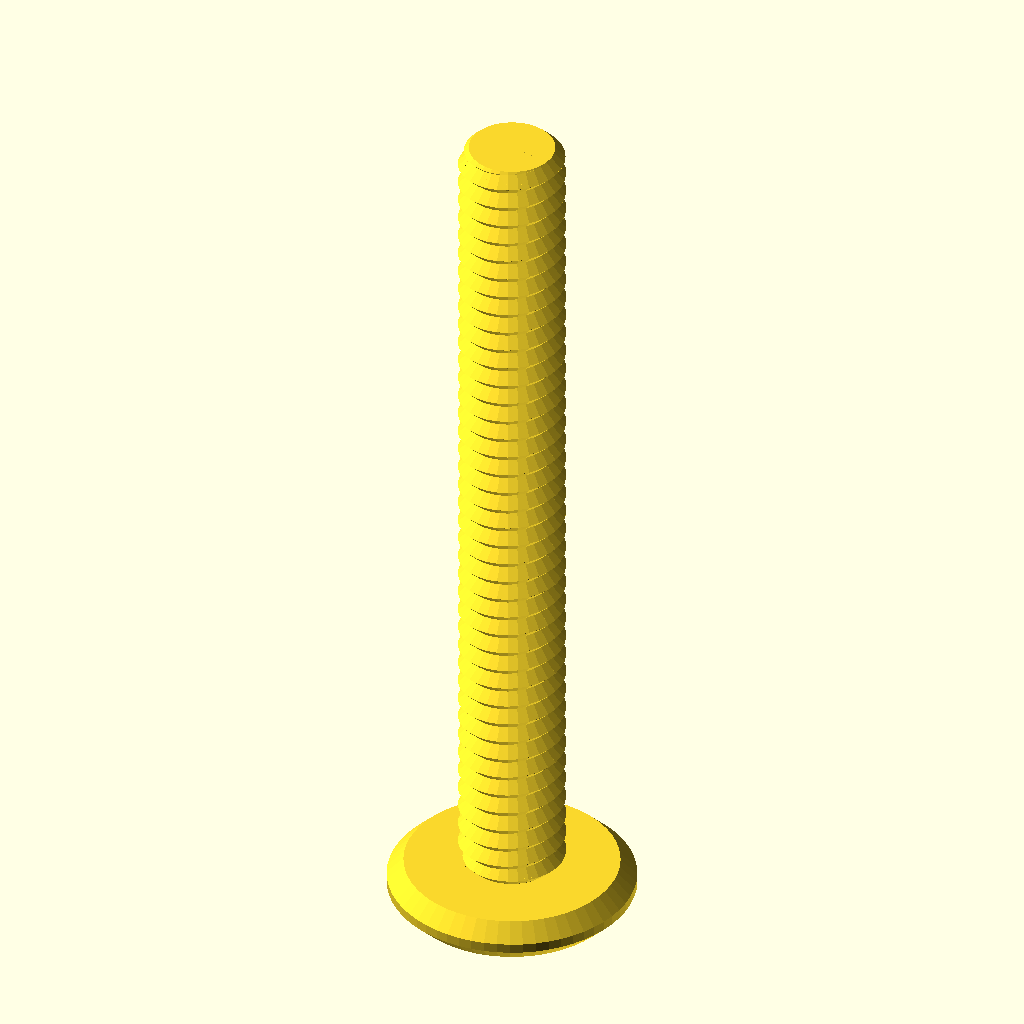
Cell 1 — every parameter at its default value.
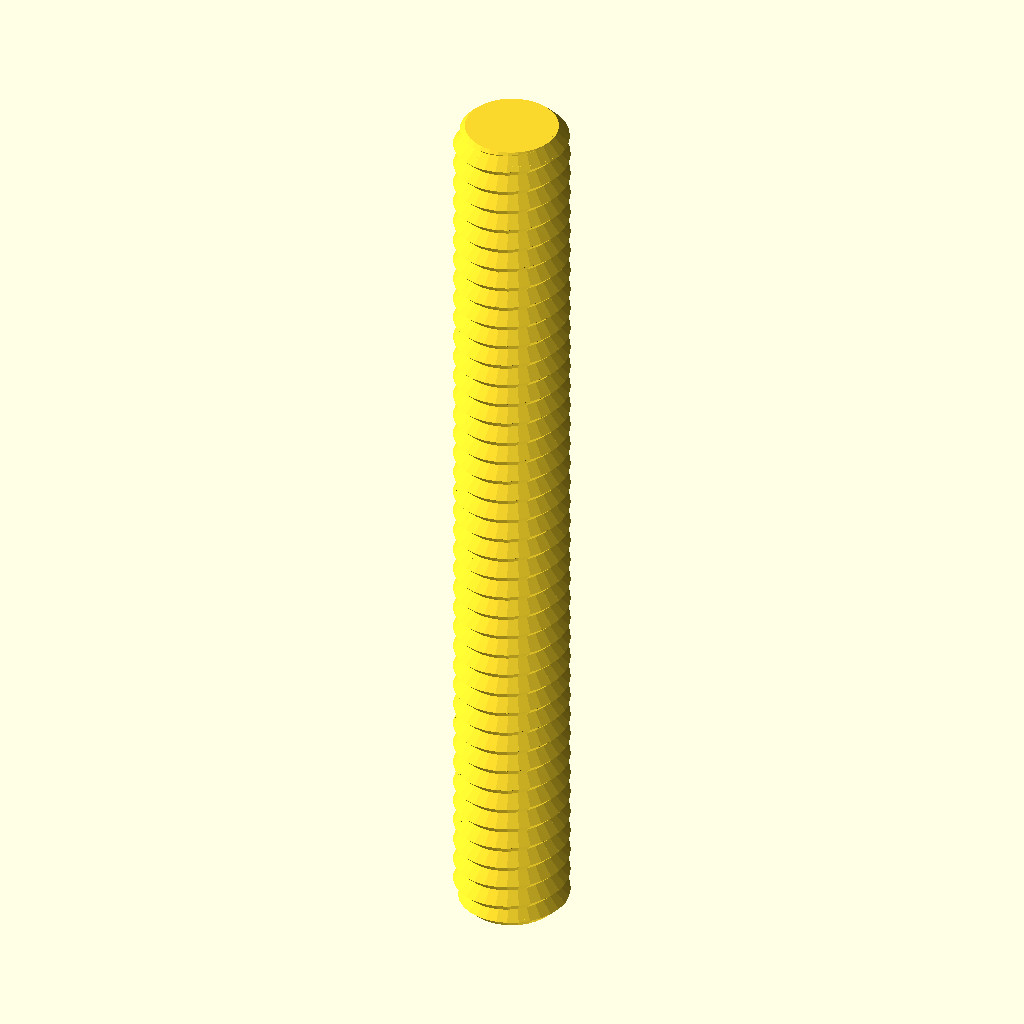
Cell 2: the same model with type = "rod".
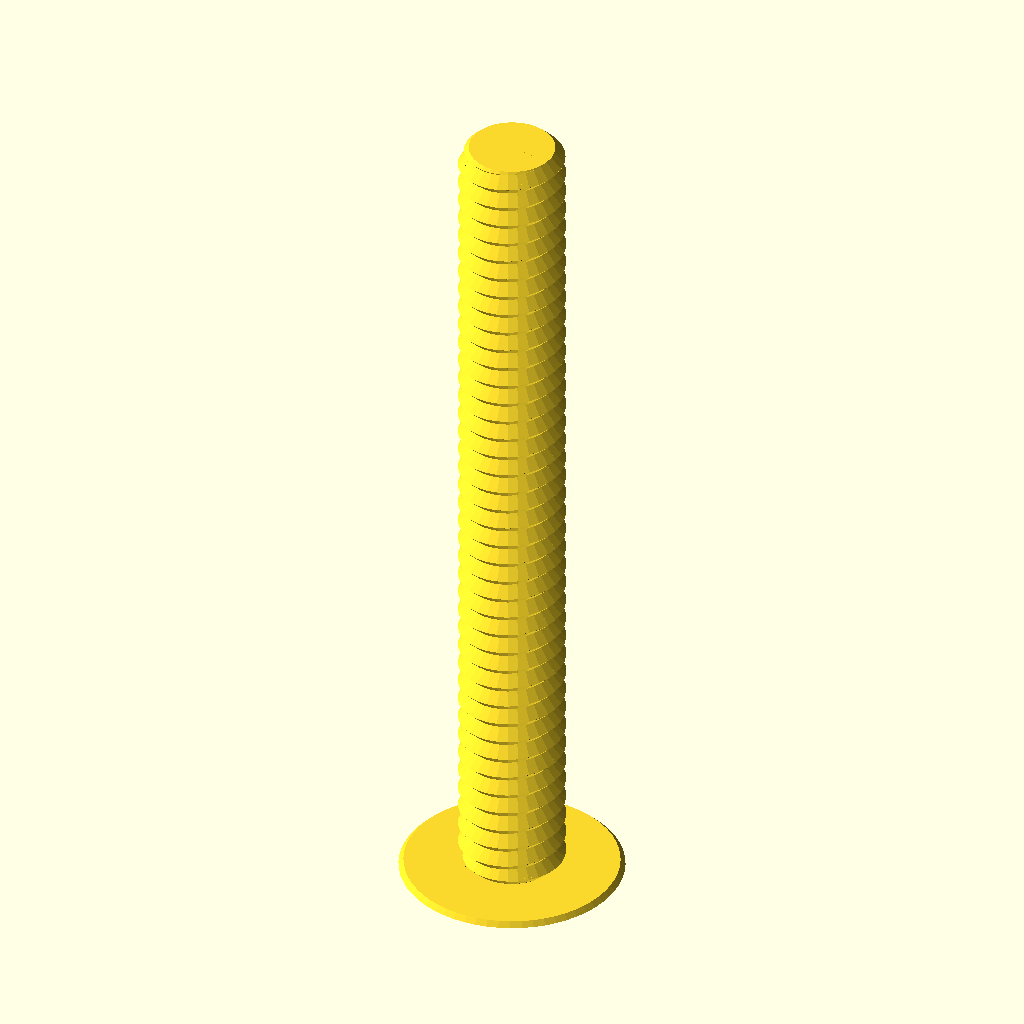
Cell 3 — head_type set to "button", the other parameters unchanged.
All cells are drawn from the same view direction (rotation 55°, 0°, 25°, orthographic, colour scheme Cornfield), but the view is re-fitted for each cell, so position and scale can differ between cells as well as the parameter.
Source of the model, Modelos/Tornillos/Nut_Job_para_baño.scad:
/* 'Nut Job' nut, bolt, washer and threaded rod factory by Mike Thompson 1/12/2013, Thingiverse: mike_linus
 *
 * Licensing: This work is licensed under a Creative Commons Attribution-NonCommercial-ShareAlike 3.0 Australia License.
 * Further information is available here - http://creativecommons.org/licenses/by-nc-sa/3.0/au/deed.en_GB
 *
 * v2 8/12/2013 - added socket head types
 * v3 2/11/2014 - adjusted wing nut algorithm for better behaviour with unusual nut sizes and added ISO262 metric references
 * v4 31/12/2014 - added optional texture to socket heads, added ability to change the number of facets for a hex head
 * and adjusted wingnut base level on certain nut sizes
 * v5 11/1/2015 - added phillips and slot drive types and improved texture handling 
 * v6 21/2/2015 - added wing ratio to wingnuts 
 * v7 6/3/2016 - added extended options to control number of facets on nuts, square sockets (or any number of facets) and socket depth control
 * v8 1/1/2017 - modified library code to remove dependence on deprecated 'assign' statement
 * 
 * This script generates nuts, bolts, washers and threaded rod using the library 
 * script: polyScrewThead.scad (modified/updated version polyScrewThread_r1.scad)
 * http://www.thingiverse.com/thing:8796, CC Public Domain
 *
 * Defaults are for a 8mm diameter bolts, rod, matching nuts and wing nuts that work well together
 * without cleanup or modification. Some default parameters such as the nut outer diameter are deliberately
 * altered to produce a snug fit that can still be hand tightened. This may need to be altered
 * depending on individual printer variances, slicing tools, filament etc. Suggest printing a matching
 * bolt and nut and adjusting as necessary.  Note: slow print speeds, low temperatures and solid
 * fill are recommended for best results.
 */

/* [Component Type] */

type						    = "bolt";//[nut,bolt,rod,washer]

/* [Bolt and Rod Options] */

//Head type - Hex, Socket Cap, Button Socket Cap or Countersunk Socket Cap (ignored for Rod)
head_type              			= "socket";//[hex,socket,button,countersunk]
//Drive type - Socket, Phillips, Slot (ignored for Hex head type and Rod)
drive_type              		= "slot";//[socket,phillips,slot]
//Distance between flats for the hex head or diameter for socket or button head (ignored for Rod)
head_diameter    				= 10;	
//Height of the head (ignored for Rod)
head_height  					= 2;	
//Diameter of drive type (ignored for Hex head and Rod)
drive_diameter					= 0;	
//Width of slot aperture for phillips or slot drive types
slot_width					    = 1;
//Depth of slot aperture for slot drive type
slot_depth 					    = 2;
//Surface texture (socket head only)
texture                         = "exclude";//[include,exclude]
//Outer diameter of the thread
thread_outer_diameter           = 5;		
//Thread step or Pitch (2mm works well for most applications ref. ISO262: M3=0.5,M4=0.7,M5=0.8,M6=1,M8=1.25,M10=1.5)
thread_step    					= 1;
//Step shape degrees (45 degrees is optimised for most printers ref. ISO262: 30 degrees)
step_shape_degrees 				= 45;	
//Length of the threaded section
thread_length  					= 40;	
//Countersink in both ends
countersink  					= 2;	
//Length of the non-threaded section
non_thread_length				= 0;	
//Diameter for the non-threaded section (-1: Same as inner diameter of the thread, 0: Same as outer diameter of the thread, value: The given value)
non_thread_diameter				= 0;	

/* [Nut Options] */

//Type: Normal or WingNut
nut_type	                    = "normal";//[normal,wingnut]
//Distance between flats for the hex nut
nut_diameter    				= 12;	
//Height of the nut
nut_height	  				    = 6;	
//Outer diameter of the bolt thread to match (usually set about 1mm larger than bolt diameter to allow easy fit - adjust to personal preferences) 
nut_thread_outer_diameter     	= 9;		
//Thread step or Pitch (2mm works well for most applications ref. ISO262: M3=0.5,M4=0.7,M5=0.8,M6=1,M8=1.25,M10=1.5)
nut_thread_step    				= 2;
//Step shape degrees (45 degrees is optimised for most printers ref. ISO262: 30 degrees)
nut_step_shape_degrees 			= 45;	
//Wing radius ratio.  The proportional radius of the wing on the wing nut compared to the nut height value (default = 1)
wing_ratio                      = 1;
wing_radius=wing_ratio * nut_height;

/* [Washer Options] */

//Inner Diameter (suggest making diameter slightly larger than bolt diameter)
inner_diameter					= 8;
//Outer Diameter
outer_diameter					= 14;
//Thickness
thickness					    = 2;

/* [Extended Options] */

//Number of facets for hex head type or nut. Default is 6 for standard hex head and nut
facets                          = 6;
//Number of facets for hole in socket head. Default is 6 for standard hex socket
socket_facets                   = 6;
//Depth of hole in socket head. Default is 3.5
socket_depth                    = 3.5;
//Resolution (lower values for higher resolution, but may slow rendering)
resolution    					= 0.5;	
nut_resolution    				= resolution;

//Hex Bolt
if (type=="bolt" && head_type=="hex")
{
	hex_screw(thread_outer_diameter,thread_step,step_shape_degrees,thread_length,resolution,countersink,head_diameter,head_height,non_thread_length,non_thread_diameter);
}

//Rod
if (type=="rod")
{
	hex_screw(thread_outer_diameter,thread_step,step_shape_degrees,thread_length,resolution,countersink,head_diameter,0,non_thread_length,non_thread_diameter);
}

//Hex Nut (normally slightly larger outer diameter to fit on bolt correctly)
if (type=="nut" && nut_type=="normal")
{
	hex_nut(nut_diameter,nut_height,nut_thread_step,nut_step_shape_degrees,nut_thread_outer_diameter,nut_resolution);
}

//Wing Nut variation of hex nut. Cylinders added to each side of nut for easy turning - ideal for quick release applications
if (type=="nut" && nut_type=="wingnut")
{
	rotate([0,0,30])hex_nut(nut_diameter,nut_height,nut_thread_step,nut_step_shape_degrees,nut_thread_outer_diameter,nut_resolution); //nut	
	translate([(nut_diameter/2)+wing_radius-1,1.5,wing_radius/2+1])rotate([90,0,0])wing(); //attach wing
	mirror(1,0,0)translate([(nut_diameter/2)+wing_radius-1,1.5,wing_radius/2+1])rotate([90,0,0])wing(); //attach wing
}

module wing()
{
	difference()
	{
		cylinder(r=wing_radius,h=3,$fn=64); //cylinder
		union()
		{
			translate([-wing_radius,-wing_radius-1,-0.5])cube([wing_radius*2,wing_radius/2,wing_radius*2]); //remove overhang so flush with base of nut		
			rotate([0,0,90])translate([-wing_radius,wing_radius-1,-0.5])cube([wing_radius*2,wing_radius/2,wing_radius*2]); //remove overhangs so flush with side of nut		
		}
	}
}

//Washer
if (type=="washer")
{
	difference()
	{
		cylinder(r=outer_diameter/2,h=thickness,$fn=100);
		translate([0,0,-0.1])cylinder(r=inner_diameter/2,h=thickness+0.2,$fn=100);
	}
}

//Socket Head Bolt
if (type=="bolt" && head_type!="hex")
{
	socket_screw(thread_outer_diameter,thread_step,step_shape_degrees,thread_length,resolution,countersink,head_diameter,head_height,non_thread_length,non_thread_diameter);
}

module phillips_base()
{
	linear_extrude(slot_width)polygon(points=[[0,0],[(drive_diameter-slot_width)/2,9/5*(drive_diameter-slot_width)/2],[(drive_diameter+slot_width)/2,9/5*(drive_diameter-slot_width)/2],[drive_diameter,0]]);
	translate([(drive_diameter-slot_width)/2,0,(drive_diameter+slot_width)/2])rotate([0,90,0])linear_extrude(slot_width)polygon(points=[[0,0],[(drive_diameter-slot_width)/2,9/5*(drive_diameter-slot_width)/2],[(drive_diameter+slot_width)/2,9/5*(drive_diameter-slot_width)/2],[drive_diameter,0]]);
}

module phillips_fillet()
{
	union()
	{
		translate([-(drive_diameter-slot_width)/2-(slot_width/2),slot_width/2,0])rotate([90,0,0])phillips_base();
		translate([0,0,9/5*(drive_diameter-slot_width)/2])union()
		{
			inner_curve();
			rotate([0,0,90])inner_curve();
			rotate([0,0,180])inner_curve();
			rotate([0,0,270])inner_curve();
		}
	}
}

module inner_curve()
{
	translate([slot_width/2,-slot_width/2,0])rotate([0,90,0])linear_fillet(9/5*(drive_diameter-slot_width)/2,drive_diameter/10);
}

//basic 2d profile used for fillet shape
module profile(radius)
{
  difference()
  {
    square(radius);
    circle(r=radius);
  }
}

//linear fillet for use along straight edges
module linear_fillet(length,profile_radius)
{
	translate([0,-profile_radius,profile_radius])rotate([0,90,0])linear_extrude(height=length,convexity=10)profile(profile_radius);
}

module phillips_drive()
{
	intersection()
	{
		phillips_fillet();
		cylinder(9/5*(drive_diameter-slot_width)/2,drive_diameter/2+(slot_width/2),slot_width/2);
	}
}

module socket_screw(od,st,lf0,lt,rs,cs,df,hg,ntl,ntd)
{
    ntr=od/2-(st/2)*cos(lf0)/sin(lf0);
	$fn=60;

	difference()
	{
    		union()
    		{
        		if (head_type=="socket")
				{
					socket_head(hg,df);
				}
			
        		if (head_type=="button")
				{
					button_head(hg,df);				
				}

        		if (head_type=="countersunk")
				{
					countersunk_head(hg,df);				
				}

        		translate([0,0,hg])
        		if ( ntl == 0 )
        		{
          		cylinder(h=0.01, r=ntr, center=true);
        		}
        		else
        		{
            		if ( ntd == -1 )
            		{
                		cylinder(h=ntl+0.01, r=ntr, $fn=floor(od*PI/rs), center=false);
            		}
            		else if ( ntd == 0 )
            		{
                		union()
                		{
                    		cylinder(h=ntl-st/2,r=od/2, $fn=floor(od*PI/rs), center=false);
                    		translate([0,0,ntl-st/2])
                    		cylinder(h=st/2,
                             r1=od/2, r2=ntr, 
                             $fn=floor(od*PI/rs), center=false);
                		}
            		}
            		else
            		{
                		cylinder(h=ntl, r=ntd/2, $fn=ntd*PI/rs, center=false);
            		}
        		}
        		translate([0,0,ntl+hg]) screw_thread(od,st,lf0,lt,rs,cs);
    		}
		//create opening for specific drive type
		if (drive_type=="socket")
		{
			cylinder(r=drive_diameter/2,h=socket_depth,$fn=socket_facets); //socket
			#translate([0,0,socket_depth])cylinder(r1=drive_diameter/2,r2=0,h=drive_diameter/3,$fn=socket_facets); //socket tapers at base to allow printing without bridging and improve socket grip
		}
		else
		{
			if (drive_type=="phillips")
			{
				translate([0,0,-0.001])phillips_drive();
			}
			else //slot
			{
				translate([-(drive_diameter)/2,slot_width/2,-0.001])rotate([90,0,0])cube([drive_diameter,slot_depth,slot_width]);
			}	
		}
	}
}

module socket_head(hg,df)
{
	texture_points=2*PI*(head_diameter/2);
	texture_offset=head_diameter/18;
	texture_radius=head_diameter/24;

	rd0=df/2/sin(60);
	x0=0;	x1=df/2;	x2=x1+hg/2;
	y0=0;	y1=hg/2;	y2=hg;

	intersection()
	{
	   	cylinder(h=hg, r=rd0, $fn=60, center=false);
		rotate_extrude(convexity=10, $fn=6*round(df*PI/6/0.5))
		polygon([ [x0,y0],[x1,y0],[x2,y1],[x1,y2],[x0,y2] ]);
	}

	if (texture=="include") //add texture to socket head. Adjust texture density and size using texture variables above 
	{
		for (i= [1:texture_points])
		{
			translate([cos(360/texture_points*i)*(head_diameter/2+texture_offset), sin(360/texture_points*i)*(head_diameter/2+texture_offset), 1 ])
			rotate([0,0,360/texture_points*i])cylinder(r=texture_radius,h=head_height*0.6,$fn=3);
		}
	}

}

module button_head(hg,df)
{
	rd0=df/2/sin(60);
	x0=0;	x1=df/2;	x2=x1+hg/2;
	y0=0;	y1=hg/2;	y2=hg;

	intersection()
	{
	   	cylinder(h=hg, r1=drive_diameter/2 + 1, r2=rd0, $fn=60, center=false);
		rotate_extrude(convexity=10, $fn=6*round(df*PI/6/0.5))
		polygon([ [x0,y0],[x1,y0],[x2,y1],[x1,y2],[x0,y2] ]);
	}
}

module countersunk_head(hg,df)
{
	rd0=df/2/sin(60);
	x0=0;	x1=df/2;	x2=x1+hg/2;
	y0=0;	y1=hg/2;	y2=hg;

	intersection()
	{
	   cylinder(h=hg, r1=rd0, r2=thread_outer_diameter/2-0.5, $fn=60, center=false);

		rotate_extrude(convexity=10, $fn=6*round(df*PI/6/0.5))
		polygon([ [x0,y0],[x1,y0],[x2,y1],[x1,y2],[x0,y2] ]);
	}
}

/* Library included below to allow customizer functionality    
 *   
 * polyScrewThread_r1.scad    by aubenc @ Thingiverse
 *
 * Modified by mike_mattala @ Thingiverse 1/1/2017 to remove deprecated assign
 * 
 * This script contains the library modules that can be used to generate
 * threaded rods, screws and nuts.
 *
 * http://www.thingiverse.com/thing:8796
 *
 * CC Public Domain
 */

module screw_thread(od,st,lf0,lt,rs,cs)
{
    or=od/2;
    ir=or-st/2*cos(lf0)/sin(lf0);
    pf=2*PI*or;
    sn=floor(pf/rs);
    lfxy=360/sn;
    ttn=round(lt/st+1);
    zt=st/sn;

    intersection()
    {
        if (cs >= -1)
        {
           thread_shape(cs,lt,or,ir,sn,st);
        }

        full_thread(ttn,st,sn,zt,lfxy,or,ir);
    }
}

module hex_nut(df,hg,sth,clf,cod,crs)
{

    difference()
    {
        hex_head(hg,df);

        hex_countersink_ends(sth/2,cod,clf,crs,hg);

        screw_thread(cod,sth,clf,hg,crs,-2);
    }
}


module hex_screw(od,st,lf0,lt,rs,cs,df,hg,ntl,ntd)
{
    ntr=od/2-(st/2)*cos(lf0)/sin(lf0);

    union()
    {
        hex_head(hg,df);

        translate([0,0,hg])
        if ( ntl == 0 )
        {
            cylinder(h=0.01, r=ntr, center=true);
        }
        else
        {
            if ( ntd == -1 )
            {
                cylinder(h=ntl+0.01, r=ntr, $fn=floor(od*PI/rs), center=false);
            }
            else if ( ntd == 0 )
            {
                union()
                {
                    cylinder(h=ntl-st/2,
                             r=od/2, $fn=floor(od*PI/rs), center=false);

                    translate([0,0,ntl-st/2])
                    cylinder(h=st/2,
                             r1=od/2, r2=ntr, 
                             $fn=floor(od*PI/rs), center=false);
                }
            }
            else
            {
                cylinder(h=ntl, r=ntd/2, $fn=ntd*PI/rs, center=false);
            }
        }

        translate([0,0,ntl+hg]) screw_thread(od,st,lf0,lt,rs,cs);
    }
}

module hex_screw_0(od,st,lf0,lt,rs,cs,df,hg,ntl,ntd)
{
    ntr=od/2-(st/2)*cos(lf0)/sin(lf0);

    union()
    {
        hex_head_0(hg,df);

        translate([0,0,hg])
        if ( ntl == 0 )
        {
            cylinder(h=0.01, r=ntr, center=true);
        }
        else
        {
            if ( ntd == -1 )
            {
                cylinder(h=ntl+0.01, r=ntr, $fn=floor(od*PI/rs), center=false);
            }
            else if ( ntd == 0 )
            {
                union()
                {
                    cylinder(h=ntl-st/2,
                             r=od/2, $fn=floor(od*PI/rs), center=false);

                    translate([0,0,ntl-st/2])
                    cylinder(h=st/2,
                             r1=od/2, r2=ntr, 
                             $fn=floor(od*PI/rs), center=false);
                }
            }
            else
            {
                cylinder(h=ntl, r=ntd/2, $fn=ntd*PI/rs, center=false);
            }
        }

        translate([0,0,ntl+hg]) screw_thread(od,st,lf0,lt,rs,cs);
    }
}

module thread_shape(cs,lt,or,ir,sn,st)
{
    if ( cs == 0 )
    {
        cylinder(h=lt, r=or, $fn=sn, center=false);
    }
    else
    {
        union()
        {
            translate([0,0,st/2])
              cylinder(h=lt-st+0.005, r=or, $fn=sn, center=false);

            if ( cs == -1 || cs == 2 )
            {
                cylinder(h=st/2, r1=ir, r2=or, $fn=sn, center=false);
            }
            else
            {
                cylinder(h=st/2, r=or, $fn=sn, center=false);
            }

            translate([0,0,lt-st/2])
            if ( cs == 1 || cs == 2 )
            {
                  cylinder(h=st/2, r1=or, r2=ir, $fn=sn, center=false);
            }
            else
            {
                cylinder(h=st/2, r=or, $fn=sn, center=false);
            }
        }
    }
}

module full_thread(ttn,st,sn,zt,lfxy,or,ir)
{
  if(ir >= 0.2)
  {
    for(i=[0:ttn-1])
    {
        for(j=[0:sn-1])
        {
			pt = [[0,0,i*st-st],
                 [ir*cos(j*lfxy),     ir*sin(j*lfxy),     i*st+j*zt-st       ],
                 [ir*cos((j+1)*lfxy), ir*sin((j+1)*lfxy), i*st+(j+1)*zt-st   ],
				 [0,0,i*st],
                 [or*cos(j*lfxy),     or*sin(j*lfxy),     i*st+j*zt-st/2     ],
                 [or*cos((j+1)*lfxy), or*sin((j+1)*lfxy), i*st+(j+1)*zt-st/2 ],
                 [ir*cos(j*lfxy),     ir*sin(j*lfxy),     i*st+j*zt          ],
                 [ir*cos((j+1)*lfxy), ir*sin((j+1)*lfxy), i*st+(j+1)*zt      ],
                 [0,0,i*st+st]];
               
            polyhedron(points=pt,faces=[[1,0,3],[1,3,6],[6,3,8],[1,6,4], //changed triangles to faces (to be deprecated)
										[0,1,2],[1,4,2],[2,4,5],[5,4,6],[5,6,7],[7,6,8],
										[7,8,3],[0,2,3],[3,2,7],[7,2,5]	]);
        }
    }
  }
  else
  {
    echo("Step Degrees too agresive, the thread will not be made!!");
    echo("Try to increase de value for the degrees and/or...");
    echo(" decrease the pitch value and/or...");
    echo(" increase the outer diameter value.");
  }
}

module hex_head(hg,df)
{
	rd0=df/2/sin(60);
	x0=0;	x1=df/2;	x2=x1+hg/2;
	y0=0;	y1=hg/2;	y2=hg;

	intersection()
	{
	   cylinder(h=hg, r=rd0, $fn=facets, center=false);

		rotate_extrude(convexity=10, $fn=6*round(df*PI/6/0.5))
		polygon([ [x0,y0],[x1,y0],[x2,y1],[x1,y2],[x0,y2] ]);
	}
}

module hex_head_0(hg,df)
{
    cylinder(h=hg, r=df/2/sin(60), $fn=6, center=false);
}

module hex_countersink_ends(chg,cod,clf,crs,hg)
{
    translate([0,0,-0.1])
    cylinder(h=chg+0.01, 
             r1=cod/2, 
             r2=cod/2-(chg+0.1)*cos(clf)/sin(clf),
             $fn=floor(cod*PI/crs), center=false);

    translate([0,0,hg-chg+0.1])
    cylinder(h=chg+0.01, 
             r1=cod/2-(chg+0.1)*cos(clf)/sin(clf),
             r2=cod/2, 
             $fn=floor(cod*PI/crs), center=false);
}
Customizer parameters (derived from the source; name, type, default, range or options):
type: string, default "bolt", options "nut", "bolt", "rod", "washer"
head_type: string, default "socket", options "hex", "socket", "button", "countersunk"
drive_type: string, default "slot", options "socket", "phillips", "slot"
head_diameter: number, default 10
head_height: number, default 2
drive_diameter: number, default 0
slot_width: number, default 1
slot_depth: number, default 2
texture: string, default "exclude", options "include", "exclude"
thread_outer_diameter: number, default 5
thread_step: number, default 1
step_shape_degrees: number, default 45
thread_length: number, default 40
countersink: number, default 2
non_thread_length: number, default 0
non_thread_diameter: number, default 0
nut_type: string, default "normal", options "normal", "wingnut"
nut_diameter: number, default 12
nut_height: number, default 6
nut_thread_outer_diameter: number, default 9
nut_thread_step: number, default 2
nut_step_shape_degrees: number, default 45
wing_ratio: number, default 1
inner_diameter: number, default 8
outer_diameter: number, default 14
thickness: number, default 2
facets: number, default 6
socket_facets: number, default 6
socket_depth: number, default 3.5
resolution: number, default 0.5
